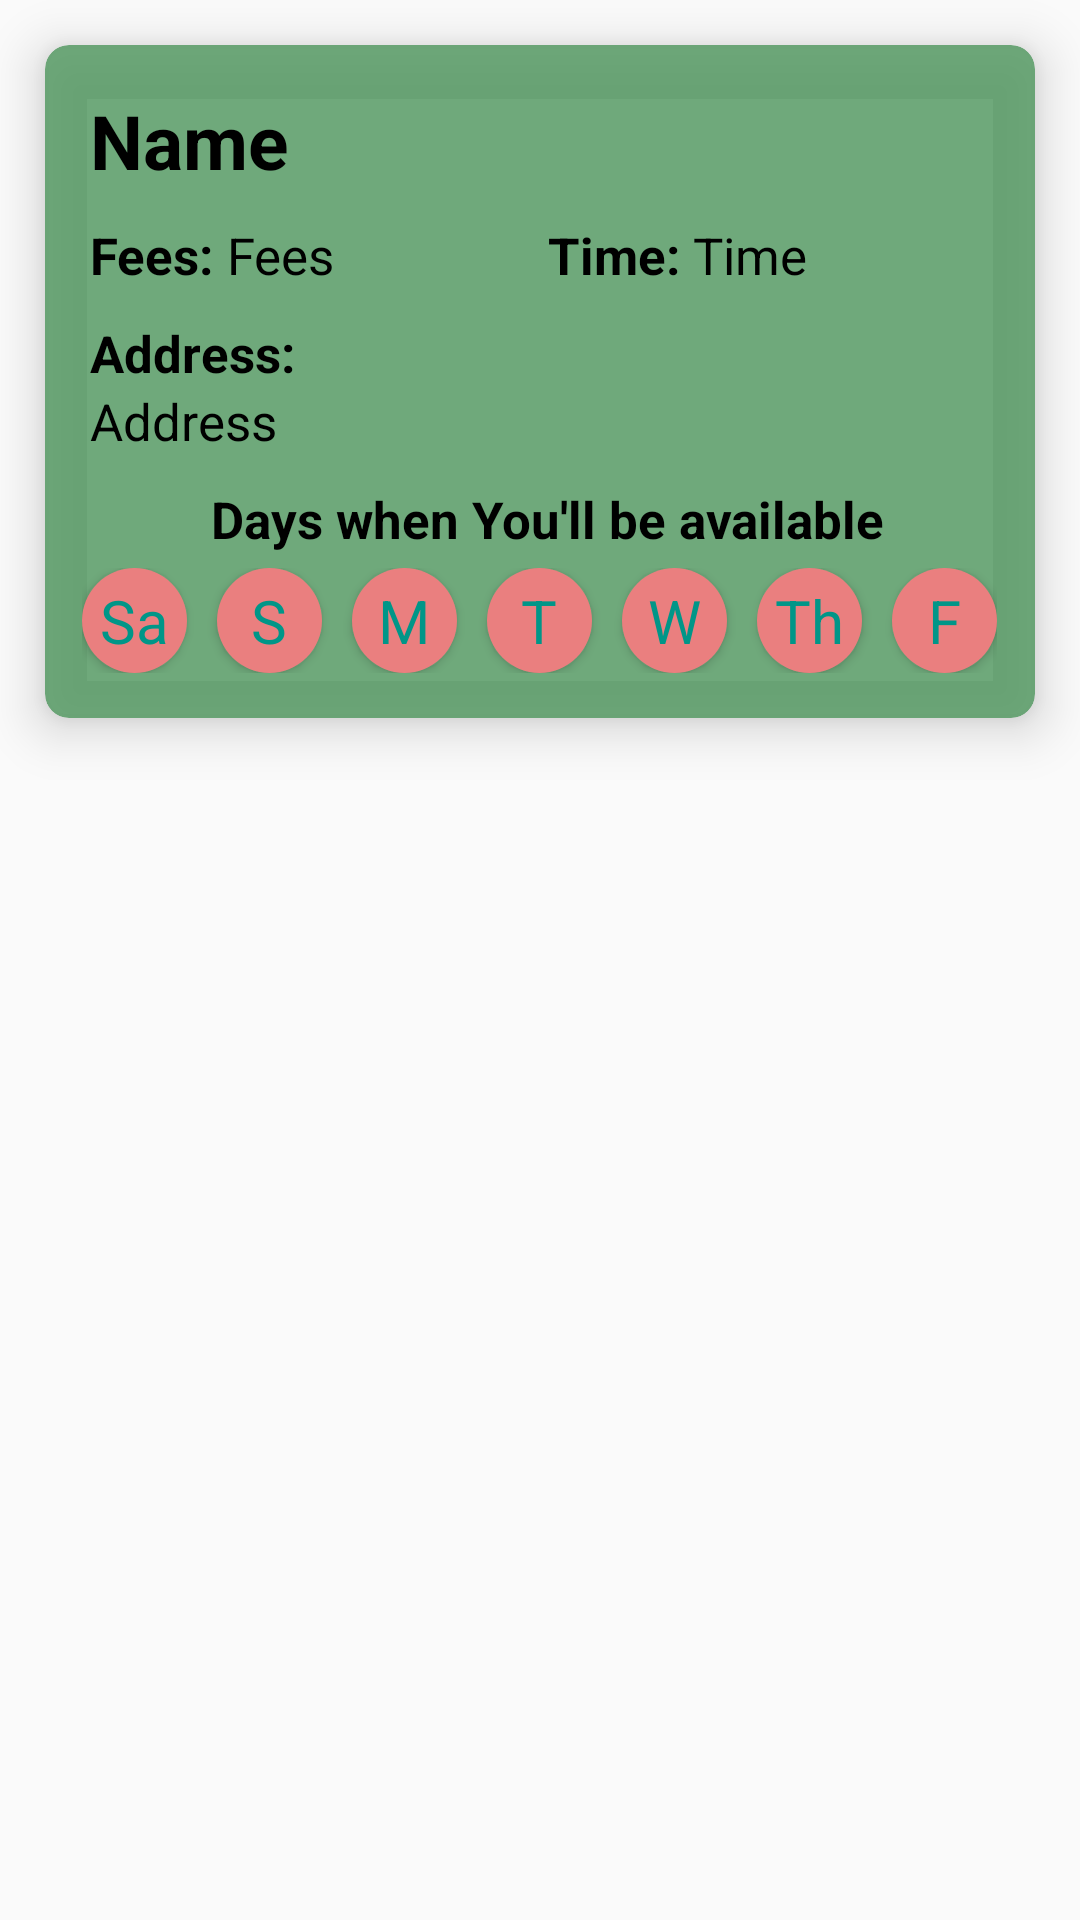

This screen was rendered from an Android layout file. Write that file and the resources it references.
<!-- AndroidManifest.xml: application theme AppTheme -->
<!-- res/layout/layout_chamber_info.xml -->
<?xml version="1.0" encoding="utf-8"?>
<LinearLayout
    xmlns:android="http://schemas.android.com/apk/res/android"
    android:layout_width="match_parent"
    android:layout_height="wrap_content"
    xmlns:app="http://schemas.android.com/apk/res-auto"
    android:id="@+id/chamber_info_id"
    android:orientation="horizontal">

    <androidx.cardview.widget.CardView
        android:layout_width="match_parent"
        android:layout_height="wrap_content"
        android:layout_margin="15dp"
        android:focusable="true"
        app:cardBackgroundColor="#D7569B64"
        app:cardElevation="10dp"
        android:foreground="?android:attr/selectableItemBackground"
        app:cardCornerRadius="8dp">
        <LinearLayout
            android:layout_width="match_parent"
            android:layout_height="wrap_content"
            android:orientation="vertical"
            android:id="@+id/camber_layout"
            android:padding="10dp">

            <TextView
                android:layout_width="match_parent"
                android:layout_height="wrap_content"
                android:id="@+id/chamber_name_id"
                android:text="Name"
                android:textStyle="bold"
                android:textSize="25sp"
                android:padding="5dp"
                android:textColor="@color/Black"/>

            <LinearLayout
                android:layout_width="match_parent"
                android:layout_height="wrap_content"
                android:weightSum="2"
                android:orientation="horizontal">
                <LinearLayout
                    android:layout_height="wrap_content"
                    android:layout_weight="1"
                    android:layout_width="wrap_content">

                    <TextView
                        android:layout_width="wrap_content"
                        android:layout_height="wrap_content"
                        android:text="Fees: "
                        android:textSize="17sp"
                        android:paddingTop="5dp"
                        android:paddingLeft="5dp"
                        android:paddingBottom="5dp"
                        android:textStyle="bold"
                        android:textColor="@color/Black"/>

                    <TextView
                        android:layout_width="wrap_content"
                        android:layout_height="wrap_content"
                        android:id="@+id/chamber_fee_id"
                        android:text="Fees"
                        android:textSize="17sp"
                        android:paddingTop="5dp"
                        android:paddingLeft="0dp"
                        android:paddingBottom="5dp"
                        android:textColor="@color/Black"/>

                </LinearLayout>
                <LinearLayout
                    android:layout_width="wrap_content"
                    android:layout_height="wrap_content"
                    android:layout_weight="1">

                    <TextView
                        android:layout_width="wrap_content"
                        android:layout_height="wrap_content"
                        android:text="Time: "
                        android:textSize="17sp"
                        android:textStyle="bold"
                        android:paddingTop="5dp"
                        android:paddingLeft="5dp"
                        android:paddingBottom="5dp"
                        android:textColor="@color/Black" />

                    <TextView
                        android:layout_width="wrap_content"
                        android:layout_height="wrap_content"
                        android:id="@+id/chamber_time_id"
                        android:text="Time"
                        android:textSize="17sp"
                        android:paddingTop="5dp"
                        android:paddingLeft="0dp"
                        android:paddingBottom="5dp"
                        android:textColor="@color/Black" />
                </LinearLayout>

            </LinearLayout>

            <TextView
                android:layout_width="match_parent"
                android:layout_height="wrap_content"
                android:text="Address:"
                android:textSize="17sp"
                android:paddingTop="5dp"
                android:paddingLeft="5dp"
                android:paddingBottom="0dp"
                android:textStyle="bold"
                android:textColor="@color/Black"/>
            <TextView
                android:layout_width="match_parent"
                android:layout_height="wrap_content"
                android:id="@+id/chamber_address_id"
                android:text="Address"
                android:textSize="17sp"
                android:paddingTop="0dp"
                android:paddingLeft="5dp"
                android:paddingBottom="5dp"
                android:textColor="@color/Black"/>

            <TextView
                android:layout_width="match_parent"
                android:layout_height="wrap_content"
                android:text="Days when You'll be available"
                android:textSize="17sp"
                android:paddingTop="5dp"
                android:paddingLeft="5dp"
                android:paddingBottom="5dp"
                android:textStyle="bold"
                android:gravity="center"
                android:textColor="@color/Black"/>

            <LinearLayout
                android:id="@+id/daypicker_layout"
                android:layout_width="match_parent"
                android:layout_height="wrap_content"
                android:paddingBottom="5dp"
                android:orientation="vertical">

                <include
                    android:id="@+id/daypicker"
                    layout="@layout/day_picker_unclickable"
                    android:layout_gravity="center"
                    android:layout_width="wrap_content"
                    android:layout_height="wrap_content"
                    />
            </LinearLayout>
        </LinearLayout>
    </androidx.cardview.widget.CardView>

</LinearLayout>
<!-- res/layout/day_picker_unclickable.xml (included above) -->
<?xml version="1.0" encoding="utf-8"?>
<LinearLayout xmlns:android="http://schemas.android.com/apk/res/android"
    xmlns:app="http://schemas.android.com/apk/res-auto"
    xmlns:tools="http://schemas.android.com/tools"
    android:orientation="horizontal"
    android:layout_width="wrap_content"
    android:layout_height="wrap_content"
    android:id="@+id/parentDayPicker"
    tools:context=".support.DayPicker">

    <ToggleButton
        android:id="@+id/toggle_Saturday"
        android:layout_width="35dp"
        android:layout_height="35dp"
        android:layout_marginEnd="10dp"
        android:textOff="Sa"
        android:textOn="Sa"
        android:textSize="20sp"
        style="@style/toggleButton"
        android:background="@drawable/toggle_background"
        android:layout_marginLeft="5dp"
        android:clickable="false"/>

    <ToggleButton
        android:id="@+id/toggle_Sunday"
        android:layout_width="35dp"
        android:layout_height="35dp"
        android:layout_marginEnd="10dp"
        android:textOff="S"
        android:textOn="S"
        android:textSize="20sp"
        style="@style/toggleButton"
        android:background="@drawable/toggle_background"
        android:clickable="false"/>
    <ToggleButton
        android:id="@+id/toggle_Monday"
        android:layout_marginEnd="10dp"
        android:layout_width="35dp"
        android:layout_height="35dp"
        android:textOff="M"
        android:textOn="M"
        android:textSize="20sp"
        style="@style/toggleButton"
        android:background="@drawable/toggle_background"
        android:clickable="false"/>

    <ToggleButton
        android:id="@+id/toggle_Tuesday"
        android:layout_marginEnd="10dp"
        android:layout_width="35dp"
        android:layout_height="35dp"
        android:textOff="T"
        android:textOn="T"
        android:textSize="20sp"
        style="@style/toggleButton"
        android:background="@drawable/toggle_background"
        android:clickable="false"/>

    <ToggleButton
        android:id="@+id/toggle_Wednesday"
        android:layout_marginEnd="10dp"
        android:layout_width="35dp"
        android:layout_height="35dp"
        android:textOff="W"
        android:textOn="W"
        android:textSize="20sp"
        style="@style/toggleButton"
        android:background="@drawable/toggle_background"
        android:clickable="false"/>

    <ToggleButton
        android:id="@+id/toggle_Thursday"
        android:layout_marginEnd="10dp"
        android:layout_width="35dp"
        android:layout_height="35dp"
        android:textOff="Th"
        android:textOn="Th"
        android:textSize="20sp"
        style="@style/toggleButton"
        android:background="@drawable/toggle_background"
        android:clickable="false"/>

    <ToggleButton
        android:id="@+id/toggle_Friday"
        android:layout_width="35dp"
        android:layout_height="35dp"
        android:textOff="F"
        android:textOn="F"
        android:textSize="20sp"
        style="@style/toggleButton"
        android:background="@drawable/toggle_background"
        android:clickable="false"/>

</LinearLayout>
<!-- resources referenced by this layout -->
<resources>
  <color name="Black">#000000</color>
  <!-- drawable toggle_background (drawable) -->
  <?xml version="1.0" encoding="utf-8"?>
  <selector xmlns:android="http://schemas.android.com/apk/res/android">
      <item android:state_checked="false"
          android:drawable="@drawable/rounded_corner" />
      <item android:state_checked="true"
          android:drawable="@drawable/shape_oval_true" />
  </selector>
  <style name="toggleButton" parent="Widget.Button.Toggle">
          <item name="android:buttonStyleToggle">@style/Widget.Button.Toggle</item>
          <item name="android:textColor">@drawable/toggle_text_color</item>
      </style>
  <style name="AppTheme" parent="Theme.MaterialComponents.Light.DarkActionBar.Bridge">
          
          <item name="colorPrimary">#4553AF</item>
          <item name="colorPrimaryDark">@color/colorPrimaryDark</item>
          <item name="colorAccent">@color/colorAccent_v2</item>
      </style>
  <!-- drawable rounded_corner (drawable-xxhdpi) -->
  <?xml version="1.0" encoding="UTF-8"?>
  <shape xmlns:android="http://schemas.android.com/apk/res/android">
      <solid android:color="#EA7F7F"/>
      <corners android:radius="20dp"/>
  </shape>
  <!-- drawable shape_oval_true (drawable) -->
  <?xml version="1.0" encoding="utf-8"?>
  <shape xmlns:android="http://schemas.android.com/apk/res/android"
      android:shape="oval">
      <solid android:color="@color/colorAccent_v2" />
      <size
          android:width="20dp"
          android:height="20dp" />
  </shape>
  <style name="Widget.Button.Toggle" parent="android:Widget">
          <item name="android:background">@drawable/toggle_background</item>
      </style>
  <!-- drawable toggle_text_color (drawable) -->
  <?xml version="1.0" encoding="utf-8"?>
  <selector xmlns:android="http://schemas.android.com/apk/res/android">
      <item android:state_checked="false"
          android:color="#009688"/>
  
      <item android:state_checked="true"
          android:color="#EFECEC" />
  </selector>
  <color name="colorPrimaryDark">#3700B3</color>
</resources>
